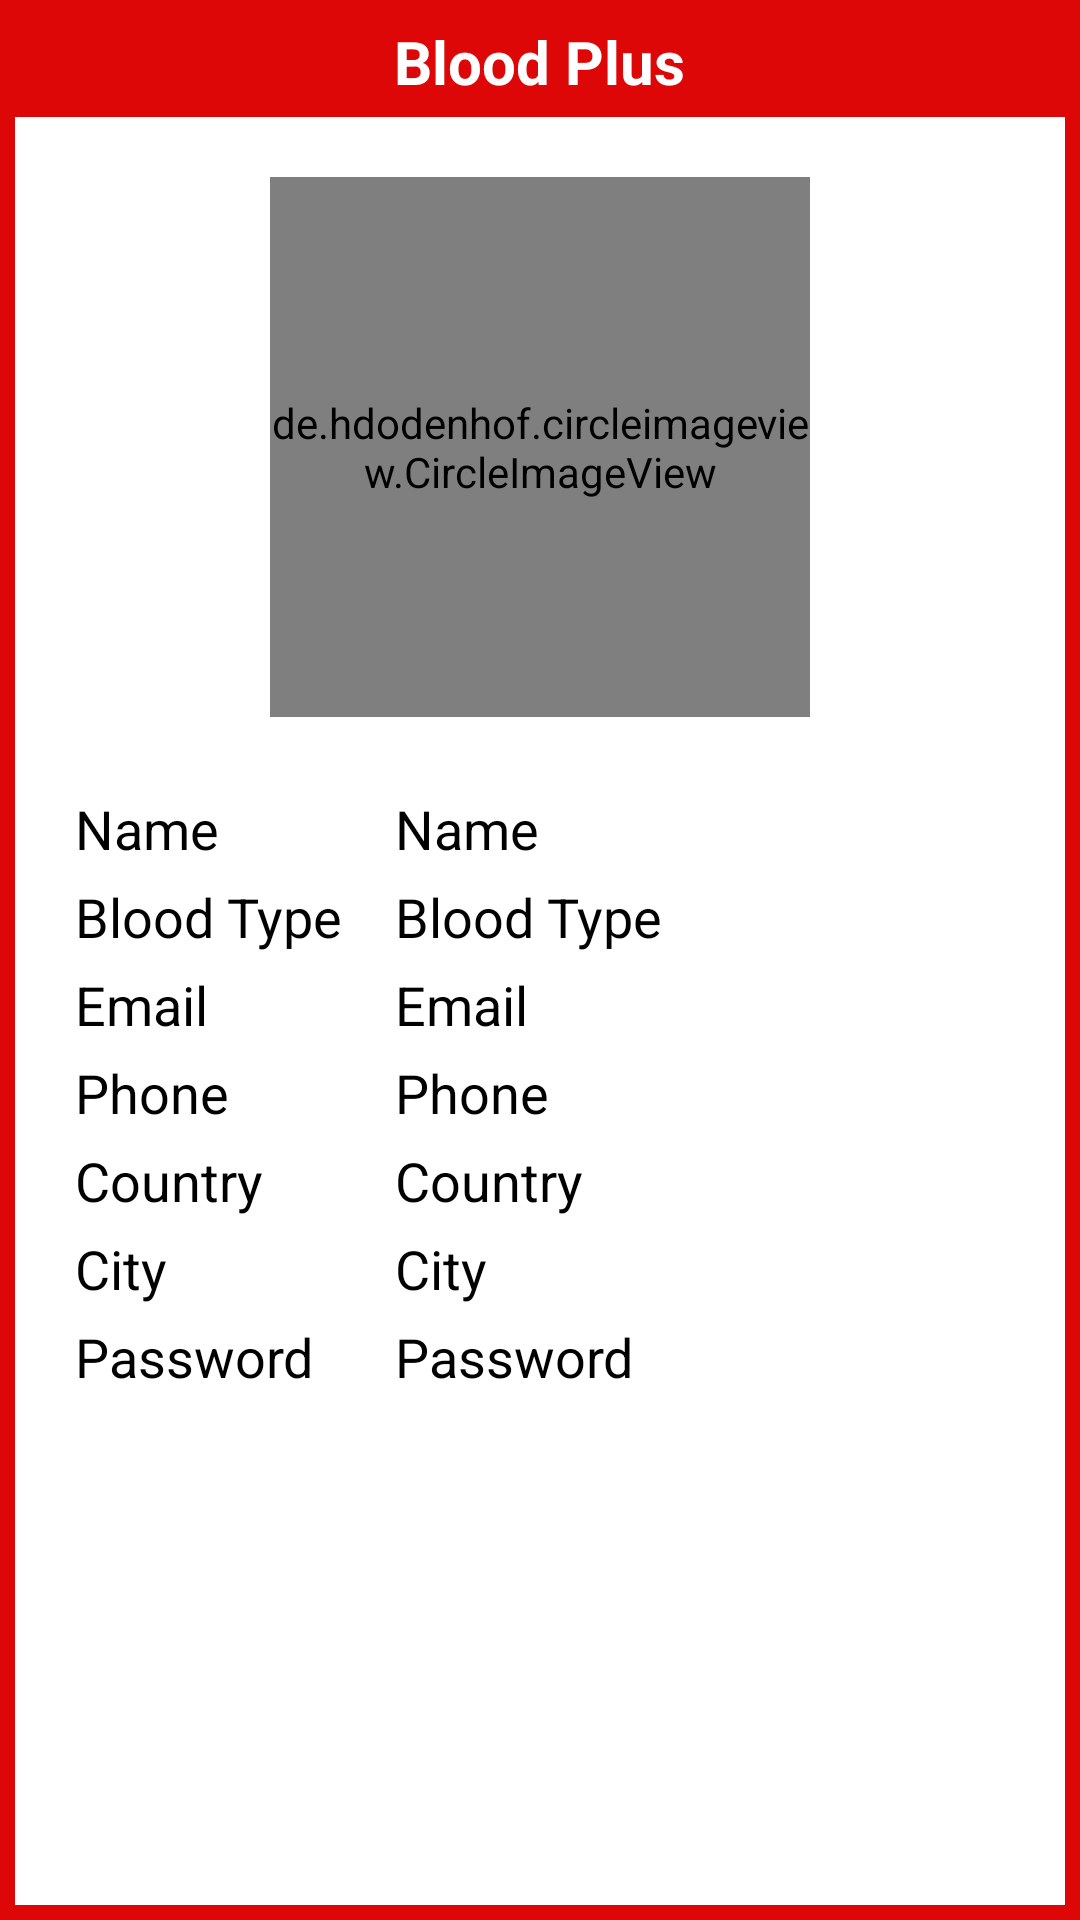

Layout XML and referenced resources for this Android screen:
<!-- AndroidManifest.xml: application theme Theme.BloodPlus -->
<!-- res/layout/activity_user_detail.xml -->
<?xml version="1.0" encoding="utf-8"?>
<androidx.constraintlayout.widget.ConstraintLayout xmlns:android="http://schemas.android.com/apk/res/android"
    xmlns:app="http://schemas.android.com/apk/res-auto"
    xmlns:tools="http://schemas.android.com/tools"
    android:layout_width="match_parent"
    android:layout_height="match_parent"
    tools:context=".SignUp"
    android:background="#DE0707"
    android:padding="5dp">

    <RelativeLayout
        android:layout_width="match_parent"
        android:layout_height="match_parent">
        <TextView
            android:id="@+id/tvLoginPage"
            android:layout_width="wrap_content"
            android:layout_height="wrap_content"
            android:text="Blood Plus"
            android:textColor="@color/white"
            android:textSize="20sp"
            android:textStyle="bold"
            android:layout_centerHorizontal="true"
            android:layout_marginTop="2dp"/>

        <RelativeLayout
            android:layout_width="match_parent"
            android:layout_height="match_parent"
            android:background="@color/white"
            android:padding="10dp"
            android:layout_marginTop="5dp"
            android:layout_below="@id/tvLoginPage">


            <de.hdodenhof.circleimageview.CircleImageView
                android:id="@+id/udUserImg"
                android:layout_width="180dp"
                android:layout_height="180dp"
                android:layout_centerHorizontal="true"
                android:layout_marginTop="10dp"
                app:civ_border_width="2dp"
                app:civ_border_color="#000"
                android:background="@drawable/kindpng_723761"
                android:longClickable="false"/>


            <TableLayout
                android:id="@+id/TL01"
                android:layout_width="match_parent"
                android:layout_height="wrap_content"
                android:background="@color/white"
                android:paddingStart="10dp"
                android:layout_below="@id/udUserImg"
                android:layout_marginTop="20dp">

                <TableRow
                    android:layout_marginTop="5dp">
                    <TextView
                        android:id="@+id/udName"
                        android:layout_width="0dp"
                        android:layout_height="match_parent"
                        android:layout_weight="1"
                        android:text="Name"
                        android:textSize="18sp"
                        android:textColor="@color/black"/>

                    <TextView
                        android:id="@+id/udSetName"
                        android:layout_width="0dp"
                        android:layout_height="match_parent"
                        android:layout_weight="2"
                        android:text="Name"
                        android:textSize="18sp"
                        android:textColor="@color/black"/>
                </TableRow>

                <TableRow
                    android:layout_marginTop="5dp">
                    <TextView
                        android:id="@+id/udBloodType"
                        android:layout_width="0dp"
                        android:layout_height="match_parent"
                        android:layout_weight="1"
                        android:text="Blood Type"
                        android:textSize="18sp"
                        android:textColor="@color/black"/>

                    <TextView
                        android:id="@+id/udSetBloodType"
                        android:layout_width="0dp"
                        android:layout_height="match_parent"
                        android:layout_weight="2"
                        android:text="Blood Type"
                        android:textSize="18sp"
                        android:textColor="@color/black"/>
                </TableRow>

                <TableRow
                    android:layout_marginTop="5dp">

                    <TextView
                        android:id="@+id/udEmail"
                        android:layout_width="0dp"
                        android:layout_height="match_parent"
                        android:layout_weight="1"
                        android:text="Email"
                        android:textSize="18sp"
                        android:textColor="@color/black"/>

                    <TextView
                        android:id="@+id/udSetEmail"
                        android:layout_width="0dp"
                        android:layout_height="match_parent"
                        android:layout_weight="2"
                        android:text="Email"
                        android:textSize="18sp"
                        android:textColor="@color/black"/>
                </TableRow>

                <TableRow
                    android:layout_marginTop="5dp">

                    <TextView
                        android:id="@+id/udPhone"
                        android:layout_width="0dp"
                        android:layout_height="match_parent"
                        android:layout_weight="1"
                        android:text="Phone"
                        android:textSize="18sp"
                        android:textColor="@color/black"/>

                    <TextView
                        android:id="@+id/udSetPhone"
                        android:layout_width="0dp"
                        android:layout_height="match_parent"
                        android:layout_weight="2"
                        android:text="Phone"
                        android:textSize="18sp"
                        android:textColor="@color/black"/>
                </TableRow>

                <TableRow
                    android:layout_marginTop="5dp">

                    <TextView
                        android:id="@+id/udCountry"
                        android:layout_width="0dp"
                        android:layout_height="match_parent"
                        android:layout_weight="1"
                        android:text="Country"
                        android:textSize="18sp"
                        android:textColor="@color/black"/>

                    <TextView
                        android:id="@+id/udSetCountry"
                        android:layout_width="0dp"
                        android:layout_height="match_parent"
                        android:layout_weight="2"
                        android:text="Country"
                        android:textSize="18sp"
                        android:textColor="@color/black"/>
                </TableRow>

                <TableRow
                    android:layout_marginTop="5dp">

                    <TextView
                        android:id="@+id/udCity"
                        android:layout_width="0dp"
                        android:layout_height="match_parent"
                        android:layout_weight="1"
                        android:text="City"
                        android:textSize="18sp"
                        android:textColor="@color/black"/>

                    <TextView
                        android:id="@+id/udSetCity"
                        android:layout_width="0dp"
                        android:layout_height="match_parent"
                        android:layout_weight="2"
                        android:text="City"
                        android:textSize="18sp"
                        android:textColor="@color/black"/>
                </TableRow>

                <TableRow
                    android:layout_marginTop="5dp">

                    <TextView
                        android:id="@+id/udPass"
                        android:layout_width="0dp"
                        android:layout_height="match_parent"
                        android:layout_weight="1"
                        android:text="Password"
                        android:textSize="18sp"
                        android:textColor="@color/black"/>

                    <TextView
                        android:id="@+id/udSetPass"
                        android:layout_width="0dp"
                        android:layout_height="match_parent"
                        android:layout_weight="2"
                        android:text="Password"
                        android:textSize="18sp"
                        android:textColor="@color/black"/>
                </TableRow>



            </TableLayout>

        </RelativeLayout>


    </RelativeLayout>

</androidx.constraintlayout.widget.ConstraintLayout>
<!-- resources referenced by this layout -->
<resources>
  <style name="Theme.BloodPlus" parent="Theme.MaterialComponents.DayNight.NoActionBar">
          
          <item name="colorPrimary">@color/purple_500</item>
          <item name="colorPrimaryVariant">@color/purple_700</item>
          <item name="colorOnPrimary">@color/white</item>
          
          <item name="colorSecondary">@color/teal_200</item>
          <item name="colorSecondaryVariant">@color/teal_700</item>
          <item name="colorOnSecondary">@color/black</item>
          
          <item name="android:statusBarColor">?attr/colorPrimaryVariant</item>
          
      </style>
  <!-- not gathered from this repository: default colours our renderer supplied (Android Studio template values) -->
  <color name="purple_500">#FF6200EE</color>
  <color name="purple_700">#FF3700B3</color>
  <color name="teal_200">#FF03DAC5</color>
  <color name="teal_700">#FF018786</color>
  <color name="black">#FF000000</color>
  <color name="white">#FFFFFFFF</color>
</resources>
